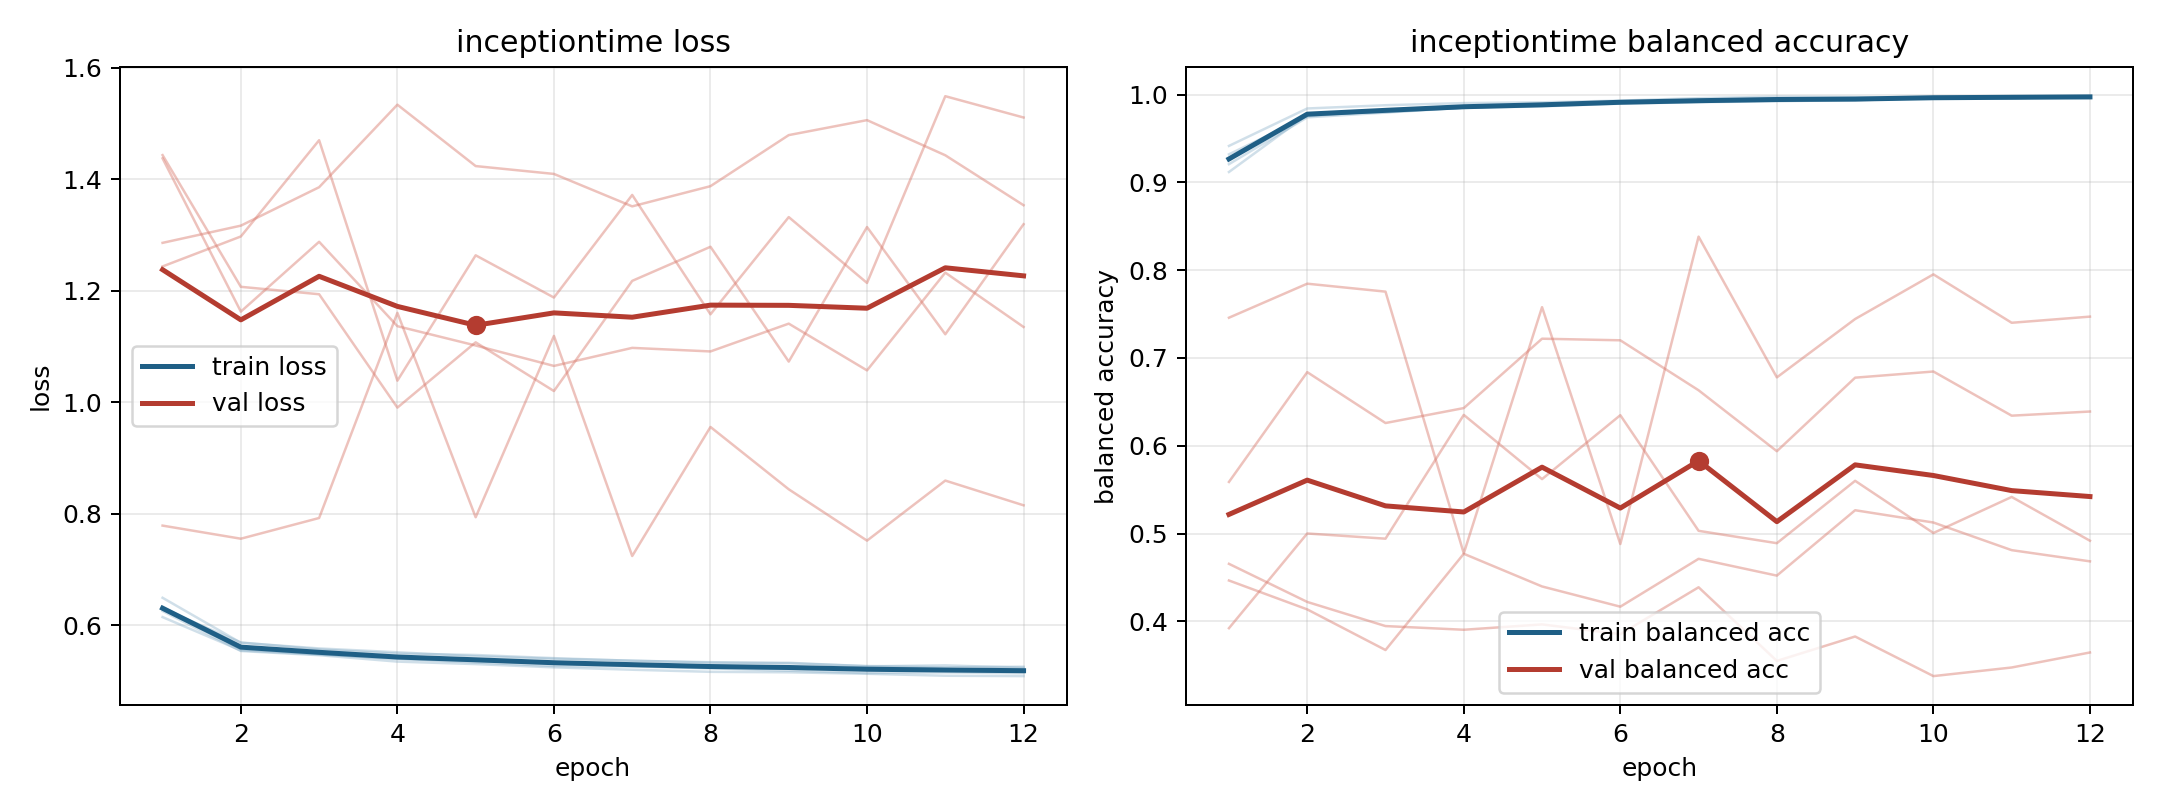

The data file committed next to this chart (first rows):
model, fold, epoch, train_loss, train_balanced_accuracy, val_loss, val_balanced_accuracy
inceptiontime, 1, 1, 0.6146, 0.9416, 1.286, 0.4655
inceptiontime, 1, 2, 0.5548, 0.9843, 1.317, 0.4221
inceptiontime, 1, 3, 0.5475, 0.988, 1.386, 0.3946
inceptiontime, 1, 4, 0.5396, 0.9904, 1.534, 0.3904
inceptiontime, 1, 5, 0.5357, 0.9913, 1.424, 0.3965
inceptiontime, 1, 6, 0.5318, 0.9932, 1.41, 0.3854
inceptiontime, 1, 7, 0.5275, 0.996, 1.351, 0.4388
inceptiontime, 1, 8, 0.5241, 0.9977, 1.388, 0.3549
inceptiontime, 1, 9, 0.5227, 0.9972, 1.479, 0.3827
inceptiontime, 1, 10, 0.5248, 0.996, 1.506, 0.3376
inceptiontime, 1, 11, 0.5211, 0.9983, 1.443, 0.3474
inceptiontime, 1, 12, 0.5202, 0.998, 1.353, 0.3645
inceptiontime, 2, 1, 0.6334, 0.9208, 1.438, 0.5588
inceptiontime, 2, 2, 0.5575, 0.9742, 1.163, 0.6839
inceptiontime, 2, 3, 0.5483, 0.9795, 1.288, 0.6259
inceptiontime, 2, 4, 0.54, 0.9853, 1.136, 0.6429
inceptiontime, 2, 5, 0.5332, 0.9876, 1.102, 0.722
inceptiontime, 2, 6, 0.5268, 0.9913, 1.065, 0.7202
inceptiontime, 2, 7, 0.526, 0.9918, 1.098, 0.6632
inceptiontime, 2, 8, 0.5227, 0.9933, 1.091, 0.5938
inceptiontime, 2, 9, 0.5184, 0.9953, 1.141, 0.6776
inceptiontime, 2, 10, 0.5143, 0.9967, 1.057, 0.6846
inceptiontime, 2, 11, 0.5153, 0.9963, 1.233, 0.6343
inceptiontime, 2, 12, 0.5139, 0.9972, 1.135, 0.639
inceptiontime, 3, 1, 0.6296, 0.932, 1.443, 0.3922
inceptiontime, 3, 2, 0.5691, 0.9754, 1.207, 0.5001
inceptiontime, 3, 3, 0.5567, 0.9822, 1.194, 0.4941
inceptiontime, 3, 4, 0.5491, 0.985, 0.9904, 0.6352
inceptiontime, 3, 5, 0.5466, 0.9867, 1.108, 0.562
inceptiontime, 3, 6, 0.541, 0.9898, 1.02, 0.6348
inceptiontime, 3, 7, 0.5362, 0.9915, 1.218, 0.5031
inceptiontime, 3, 8, 0.5337, 0.9924, 1.279, 0.489
inceptiontime, 3, 9, 0.5316, 0.994, 1.073, 0.5601
inceptiontime, 3, 10, 0.5269, 0.9962, 1.314, 0.5006
inceptiontime, 3, 11, 0.5245, 0.9974, 1.122, 0.5417
inceptiontime, 3, 12, 0.5256, 0.9961, 1.319, 0.4918
inceptiontime, 4, 1, 0.6493, 0.9119, 0.7787, 0.7459
inceptiontime, 4, 2, 0.5685, 0.977, 0.7552, 0.7846
inceptiontime, 4, 3, 0.5584, 0.9809, 0.7924, 0.7756
inceptiontime, 4, 4, 0.5515, 0.9853, 1.16, 0.4774
inceptiontime, 4, 5, 0.5443, 0.9878, 0.7938, 0.7579
inceptiontime, 4, 6, 0.5398, 0.9907, 1.119, 0.488
inceptiontime, 4, 7, 0.5365, 0.9927, 0.7242, 0.8383
inceptiontime, 4, 8, 0.5327, 0.9935, 0.9557, 0.6779
inceptiontime, 4, 9, 0.5327, 0.9933, 0.8439, 0.7444
inceptiontime, 4, 10, 0.5263, 0.9972, 0.7518, 0.7953
inceptiontime, 4, 11, 0.528, 0.9959, 0.8595, 0.7401
inceptiontime, 4, 12, 0.5238, 0.9981, 0.8151, 0.7471
inceptiontime, 5, 1, 0.6255, 0.9273, 1.244, 0.4465
inceptiontime, 5, 2, 0.5538, 0.9781, 1.297, 0.4136
inceptiontime, 5, 3, 0.5463, 0.9801, 1.47, 0.3673
inceptiontime, 5, 4, 0.5347, 0.9853, 1.039, 0.477
inceptiontime, 5, 5, 0.5303, 0.9887, 1.264, 0.4397
inceptiontime, 5, 6, 0.5245, 0.9917, 1.188, 0.4167
inceptiontime, 5, 7, 0.5202, 0.9937, 1.372, 0.4712
inceptiontime, 5, 8, 0.5164, 0.9955, 1.158, 0.4521
inceptiontime, 5, 9, 0.5156, 0.9952, 1.332, 0.5265
inceptiontime, 5, 10, 0.5129, 0.9966, 1.214, 0.5126
inceptiontime, 5, 11, 0.5094, 0.9972, 1.549, 0.4811
inceptiontime, 5, 12, 0.5088, 0.9979, 1.511, 0.4683
